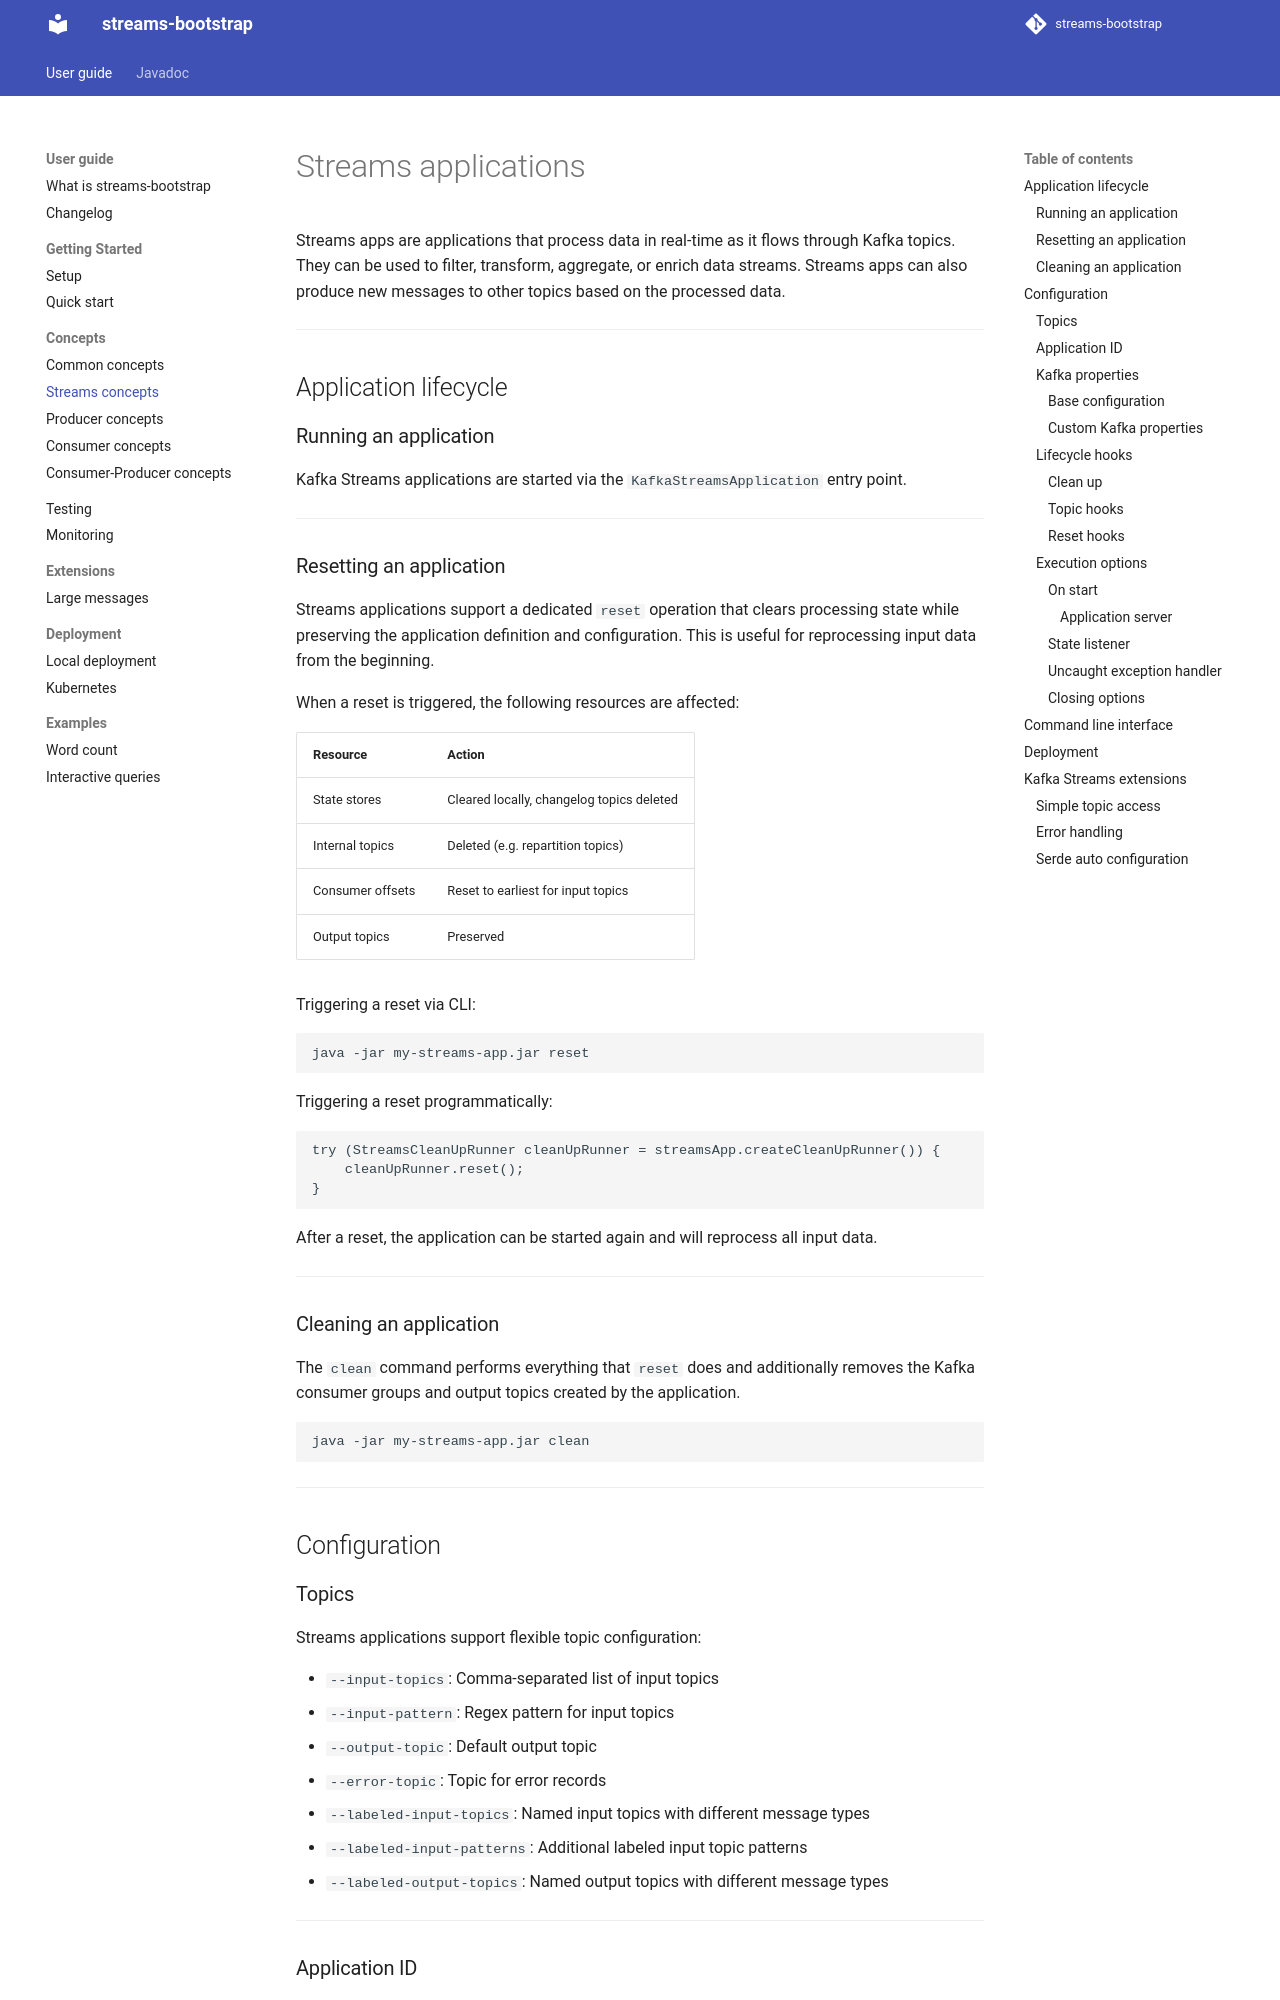

repository: bakdata/streams-bootstrap · page: 7.5/user/concepts/streams/index.html · generator: mkdocs

# Streams applications

Streams apps are applications that process data in real-time as it flows through Kafka topics.
They can be used to filter, transform, aggregate, or enrich data streams.
Streams apps can also produce new messages to other topics based on the processed data.

---

## Application lifecycle

### Running an application

Kafka Streams applications are started via the `KafkaStreamsApplication` entry point.

---

### Resetting an application

Streams applications support a dedicated `reset` operation that clears processing state while preserving the
application definition and configuration. This is useful for reprocessing input data from the beginning.

When a reset is triggered, the following resources are affected:

| Resource         | Action                                    |
|------------------|-------------------------------------------|
| State stores     | Cleared locally, changelog topics deleted |
| Internal topics  | Deleted (e.g. repartition topics)         |
| Consumer offsets | Reset to earliest for input topics        |
| Output topics    | Preserved                                 |

Triggering a reset via CLI:

```bash
java -jar my-streams-app.jar reset
```

Triggering a reset programmatically:

```java
try (StreamsCleanUpRunner cleanUpRunner = streamsApp.createCleanUpRunner()) {
    cleanUpRunner.reset();
}
```

After a reset, the application can be started again and will reprocess all input data.

---

### Cleaning an application

The `clean` command performs everything that `reset` does and additionally removes the Kafka consumer groups and output
topics created by the application.

```bash
java -jar my-streams-app.jar clean
```

---

## Configuration

### Topics

Streams applications support flexible topic configuration:

- `--input-topics`: Comma-separated list of input topics
- `--input-pattern`: Regex pattern for input topics
- `--output-topic`: Default output topic
- `--error-topic`: Topic for error records
- `--labeled-input-topics`: Named input topics with different message types
- `--labeled-input-patterns`: Additional labeled input topic patterns
- `--labeled-output-topics`: Named output topics with different message types

---

### Application ID

- `--application-id`: Unique Kafka Streams application ID

---

### Kafka properties
